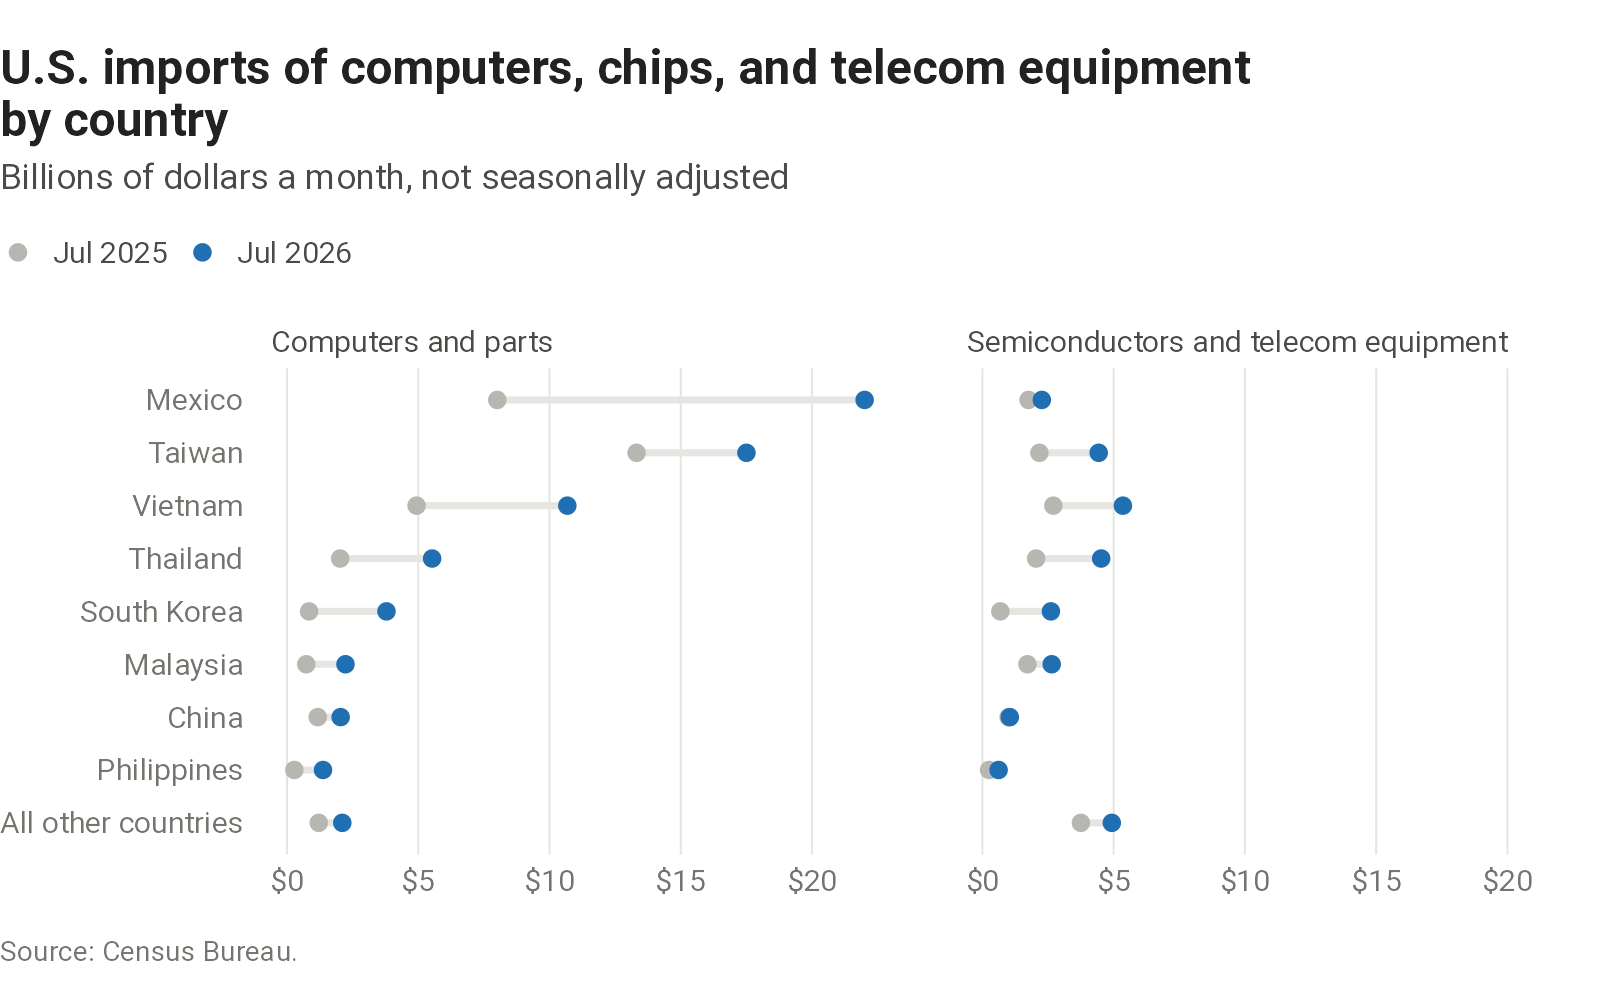

Values plotted in this chart, from the file beside it:
country, computers_and_parts_year_earlier, computers_and_parts_latest, semiconductors_and_telecom_equipment_yea…, semiconductors_and_telecom_equipment_lat…
All other countries, 1.212, 2.107, 3.753, 4.93
China, 1.171, 2.044, 0.996, 1.044
Malaysia, 0.734, 2.229, 1.715, 2.64
Mexico, 8.009, 22, 1.758, 2.264
Philippines, 0.281, 1.373, 0.254, 0.618
South Korea, 0.842, 3.79, 0.683, 2.61
Taiwan, 13.31, 17.5, 2.171, 4.43
Thailand, 2.026, 5.529, 2.047, 4.525
Vietnam, 4.936, 10.68, 2.703, 5.352
